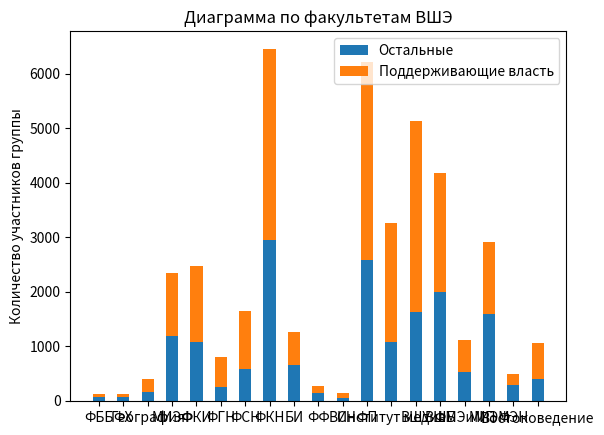

Python code for this plot:
a = {'190841594': [71, 58], '196813347': [71, 50], '191976511': [154, 246], '24893373': [1186, 1163], '47449440': [1079, 1401], '170140130': [246, 561], '111999555': [588, 1051], '69306530': [2942, 3516], '1191': [652, 617], '172805812': [144, 121], '205472886': [45, 42], '205595070': [59, 91], '209304518': [0, 0], '205750419': [107, 122], '4565': [2581, 3626], '30092695': [1077, 2184], '30654419': [1628, 3496], '89765286': [2002, 2180], '194982526': [534, 581], '20122181': [1601, 1303], '210583670': [293, 202], '179019901': [63, 178], '187488915': [392, 675]}
biba = {'190841594': 'Факультет биологии и биотехнологии - ФББ НИУ ВШЭ',
 '196813347': 'Хочу на ФакХим ВШЭ',
 '191976511': 'Факультет географии НИУ ВШЭ',
 '24893373': 'Международный Институт Экономики и Финансов/МИЭФ',
 '47449440': 'Школа коммуникаций НИУ ВШЭ',
 '170140130': 'Факультет гуманитарных наук НИУ ВШЭ',
 '111999555': 'Факультет социальных наук НИУ ВШЭ',
 '69306530': 'Факультет компьютерных наук - ФКН ВШЭ',
 '1191': 'Бизнес-Информатика НИУ ВШЭ',
 '172805812': 'Факультет Физики НИУ ВШЭ',
 '205472886': 'Абитуриенты ОП "География" НИУ ВШЭ 22\'',
 '205595070': 'Абитуриенты Политфака и ВСН ВШЭ 2022-2026',
 '205750419': 'ГОРОДСКОЕ ПЛАНИРОВАНИЕ НИУ ВШЭ',
 '4565': 'Факультет права Высшей школы экономики',
 '30092695': 'Институт медиа НИУ ВШЭ',
 '30654419': 'Высшая школа урбанистики | ВШУ ФГРР',
 '89765286': 'Высшая школа бизнеса НИУ ВШЭ',
 '194982526': 'Абитуриенты ФМЭиМП ВШЭ 2022',
 '20122181': 'МИЭМ НИУ ВШЭ',
 '210583670': 'Факультет экономических наук НИУ ВШЭ 2022-2026',
 '179019901': 'Античность НИУ ВШЭ',
 '187488915': 'Востоковедение НИУ ВШЭ'}
labels = ['Факультет биологии и биотехнологии - ФББ НИУ ВШЭ', 'Хочу на ФакХим ВШЭ', 'Факультет географии НИУ ВШЭ', 'Международный Институт Экономики и Финансов/МИЭФ', 'Школа коммуникаций НИУ ВШЭ', 'Факультет гуманитарных наук НИУ ВШЭ', 'Факультет социальных наук НИУ ВШЭ', 'Факультет компьютерных наук - ФКН ВШЭ', 'Бизнес-Информатика НИУ ВШЭ', 'Факультет Физики НИУ ВШЭ', 'Абитуриенты Политфака и ВСН ВШЭ 2022-2026', 'Факультет права Высшей школы экономики', 'Институт медиа НИУ ВШЭ', 'Высшая школа урбанистики | ВШУ ФГРР', 'Высшая школа бизнеса НИУ ВШЭ', 'Абитуриенты ФМЭиМП ВШЭ 2022', 'МИЭМ НИУ ВШЭ', 'Факультет экономических наук НИУ ВШЭ 2022-2026', 'Востоковедение НИУ ВШЭ']
labels_short = ['ФББ', 'ФХ', 'География', 'МИЭФ', 'ФКИ', 'ФГН', 'ФСН', 'ФКН', 'БИ', 'ФФ', 'ВСН', 'ФП', 'Институт медиа', 'ВШУ', 'ВШБ', 'ФМЭиМП', 'МИЭМ', 'ФЭН', 'Востоковедение']
import matplotlib.pyplot as plt
lib = [] #l
prav = [] #n
for label in labels:
    for key in biba:
        if biba[key] == label:
            lib.append(a[key][0])
            prav.append(a[key][1])
width = 0.5

fig, ax = plt.subplots()

ax.bar(labels_short, lib, width, label='Остальные')
ax.bar(labels_short, prav, width, bottom=lib,
       label='Поддерживающие власть')

ax.set_ylabel('Количество участников группы')
ax.set_title('Диаграмма по факультетам ВШЭ')
ax.legend()

plt.show()
